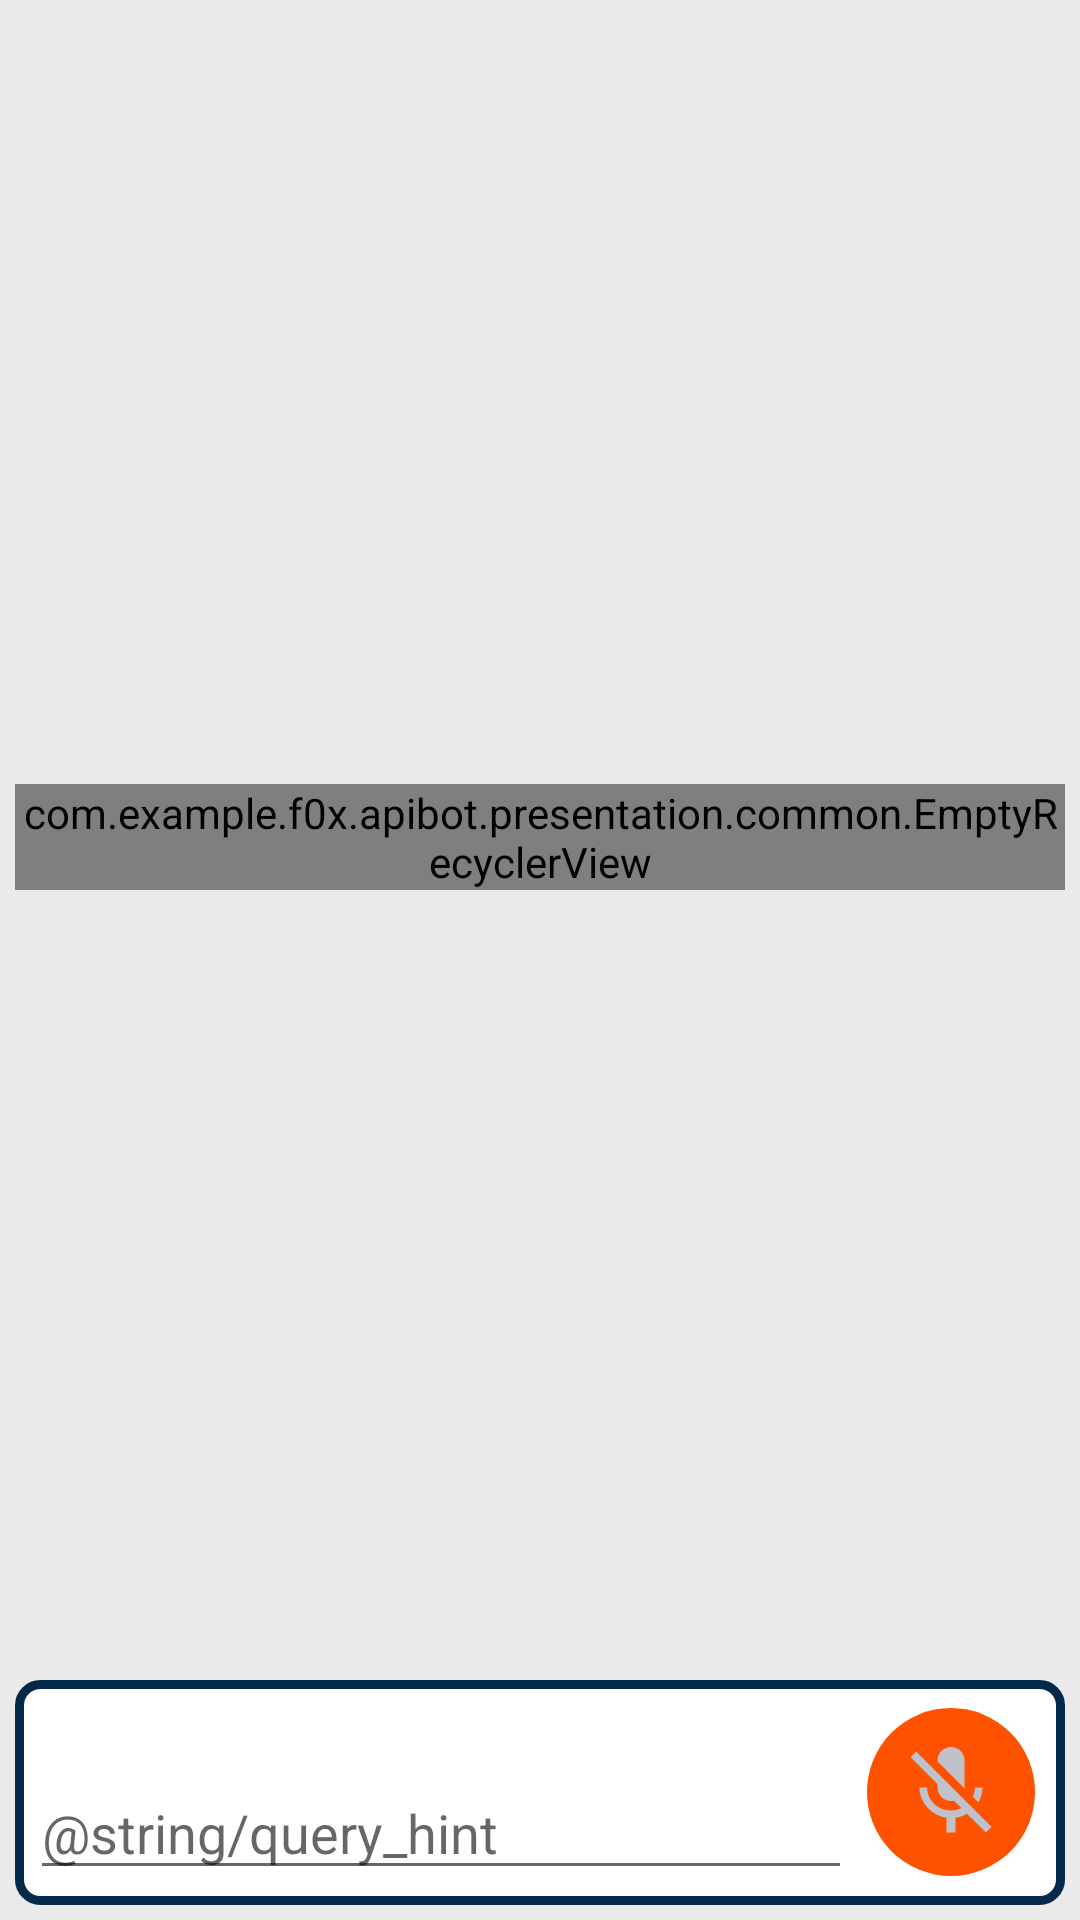

Write the Android layout XML for this screen, with the resource values it uses.
<!-- AndroidManifest.xml: application theme AppTheme -->
<!-- res/layout/activity_chat.xml -->
<?xml version="1.0" encoding="utf-8"?>
<RelativeLayout xmlns:android="http://schemas.android.com/apk/res/android"
    xmlns:tools="http://schemas.android.com/tools"
    android:layout_width="match_parent"
    android:layout_height="match_parent"
    android:background="@color/chat_background"
    android:padding="5dp">

    <FrameLayout
        android:layout_width="match_parent"
        android:layout_height="match_parent"
        android:layout_above="@+id/llButtons"
        android:paddingBottom="7dp">

        <com.example.f0x.apibot.presentation.common.EmptyRecyclerView
            android:id="@+id/rvList"
            android:layout_width="match_parent"
            android:layout_height="wrap_content"
            android:layout_gravity="center"
            android:visibility="visible"
            tools:visibility="visible" />


        <com.example.f0x.apibot.presentation.common.SimpleEmptyView
            android:id="@+id/emptyView"
            android:layout_width="wrap_content"
            android:layout_height="wrap_content"
            android:layout_gravity="center"
            android:visibility="gone"
            tools:visibility="visible" />

    </FrameLayout>

    <ProgressBar
        android:id="@+id/prBar"
        style="?android:attr/progressBarStyleHorizontal"
        android:layout_width="match_parent"
        android:layout_height="wrap_content"
        android:layout_above="@+id/llButtons"
        android:indeterminate="true"
        android:visibility="invisible"
        tools:visibility="visible"

        />

    <RelativeLayout
        android:id="@+id/llButtons"
        android:layout_width="match_parent"
        android:layout_height="75dp"
        android:layout_alignParentBottom="true"
        android:background="@drawable/bottom_bar">

        <EditText
            android:id="@+id/etQuery"
            android:layout_width="match_parent"
            android:layout_height="wrap_content"
            android:layout_alignParentBottom="true"
            android:layout_toStartOf="@+id/btnMic"
            android:gravity="bottom"
            android:hint="@string/query_hint"
            android:lines="2"
            android:maxLines="2"
            android:minLines="2"
            tools:text="Type your question and press ⏎" />


        
        
        
        
        
        
        
        
        
        
        

        <ImageButton
            android:id="@+id/btnMic"
            android:layout_width="56dp"
            android:layout_height="56dp"
            android:layout_alignParentEnd="true"
            android:layout_centerVertical="true"
            android:layout_marginEnd="5dp"
            android:layout_marginStart="5dp"
            android:background="@drawable/circle"
            android:padding="4dp"
            android:src="@drawable/mic" />

    </RelativeLayout>


</RelativeLayout>
<!-- resources referenced by this layout -->
<resources>
  <color name="chat_background">#eaeaea</color>
  <!-- drawable bottom_bar (drawable) -->
  <?xml version="1.0" encoding="UTF-8"?>
  <shape xmlns:android="http://schemas.android.com/apk/res/android"
      android:shape="rectangle">
      <solid android:color="#FFFFFF" />
      <stroke
          android:width="3dp"
          android:color="@color/colorPrimary" />
      <padding
          android:bottom="5dp"
          android:left="5dp"
          android:right="5dp"
          android:top="5dp" />
      <corners
          android:bottomLeftRadius="7dp"
          android:bottomRightRadius="7dp"
          android:topLeftRadius="7dp"
          android:topRightRadius="7dp" />
  </shape>
  <!-- drawable circle (drawable) -->
  <?xml version="1.0" encoding="utf-8"?>
  <selector xmlns:android="http://schemas.android.com/apk/res/android">
      <item android:state_pressed="false">
          <shape android:shape="oval">
              <solid android:color="@color/colorAccent" />
          </shape>
      </item>
      <item android:state_pressed="true">
          <shape android:shape="oval">
              <solid android:color="@color/colorAccent" />
          </shape>
      </item>
  </selector>
  <!-- drawable ic_send_black_24dp (drawable) -->
  <vector xmlns:android="http://schemas.android.com/apk/res/android"
      android:width="36dp"
      android:height="36dp"
      android:viewportHeight="24.0"
      android:viewportWidth="24.0">
      <path
          android:fillColor="#ff5200"
          android:pathData="M2.01,21L23,12 2.01,3 2,10l15,2 -15,2z" />
  </vector>
  <!-- drawable mic (drawable) -->
  <?xml version="1.0" encoding="utf-8"?>
  <selector xmlns:android="http://schemas.android.com/apk/res/android">
      
      <item android:drawable="@drawable/ic_mic_black_24dp"
          android:state_checked="true" />
      
      <item android:drawable="@drawable/ic_mic_off_black_24dp"
          android:state_checked="false"/>
  
  </selector>
  <style name="AppTheme" parent="Theme.AppCompat.Light.DarkActionBar">
          
          <item name="colorPrimary">@color/colorPrimary</item>
          <item name="colorPrimaryDark">@color/colorPrimaryDark</item>
          <item name="colorAccent">@color/colorAccent</item>
      </style>
  <color name="colorPrimary">#04294a</color>
  <color name="colorAccent">#ff5200</color>
  <!-- drawable ic_mic_black_24dp (drawable) -->
  <vector xmlns:android="http://schemas.android.com/apk/res/android"
          android:width="24dp"
          android:height="24dp"
      android:viewportHeight="24.0"
      android:viewportWidth="24.0">
      <path
          android:fillColor="#3F51B5"
          android:pathData="M12,14c1.66,0 2.99,-1.34 2.99,-3L15,5c0,-1.66 -1.34,-3 -3,-3S9,3.34 9,5v6c0,1.66 1.34,3 3,3zM17.3,11c0,3 -2.54,5.1 -5.3,5.1S6.7,14 6.7,11L5,11c0,3.41 2.72,6.23 6,6.72L11,21h2v-3.28c3.28,-0.48 6,-3.3 6,-6.72h-1.7z"/>
  </vector>
  <!-- drawable ic_mic_off_black_24dp (drawable) -->
  <vector xmlns:android="http://schemas.android.com/apk/res/android"
      android:width="36dp"
      android:height="36dp"
      android:viewportHeight="24.0"
      android:viewportWidth="24.0">
      <path
          android:fillColor="#c0c1c9"
          android:pathData="M19,11h-1.7c0,0.74 -0.16,1.43 -0.43,2.05l1.23,1.23c0.56,-0.98 0.9,-2.09 0.9,-3.28zM14.98,11.17c0,-0.06 0.02,-0.11 0.02,-0.17L15,5c0,-1.66 -1.34,-3 -3,-3S9,3.34 9,5v0.18l5.98,5.99zM4.27,3L3,4.27l6.01,6.01L9.01,11c0,1.66 1.33,3 2.99,3 0.22,0 0.44,-0.03 0.65,-0.08l1.66,1.66c-0.71,0.33 -1.5,0.52 -2.31,0.52 -2.76,0 -5.3,-2.1 -5.3,-5.1L5,11c0,3.41 2.72,6.23 6,6.72L11,21h2v-3.28c0.91,-0.13 1.77,-0.45 2.54,-0.9L19.73,21 21,19.73 4.27,3z"/>
  </vector>
  <color name="colorPrimaryDark">#03213d</color>
</resources>
